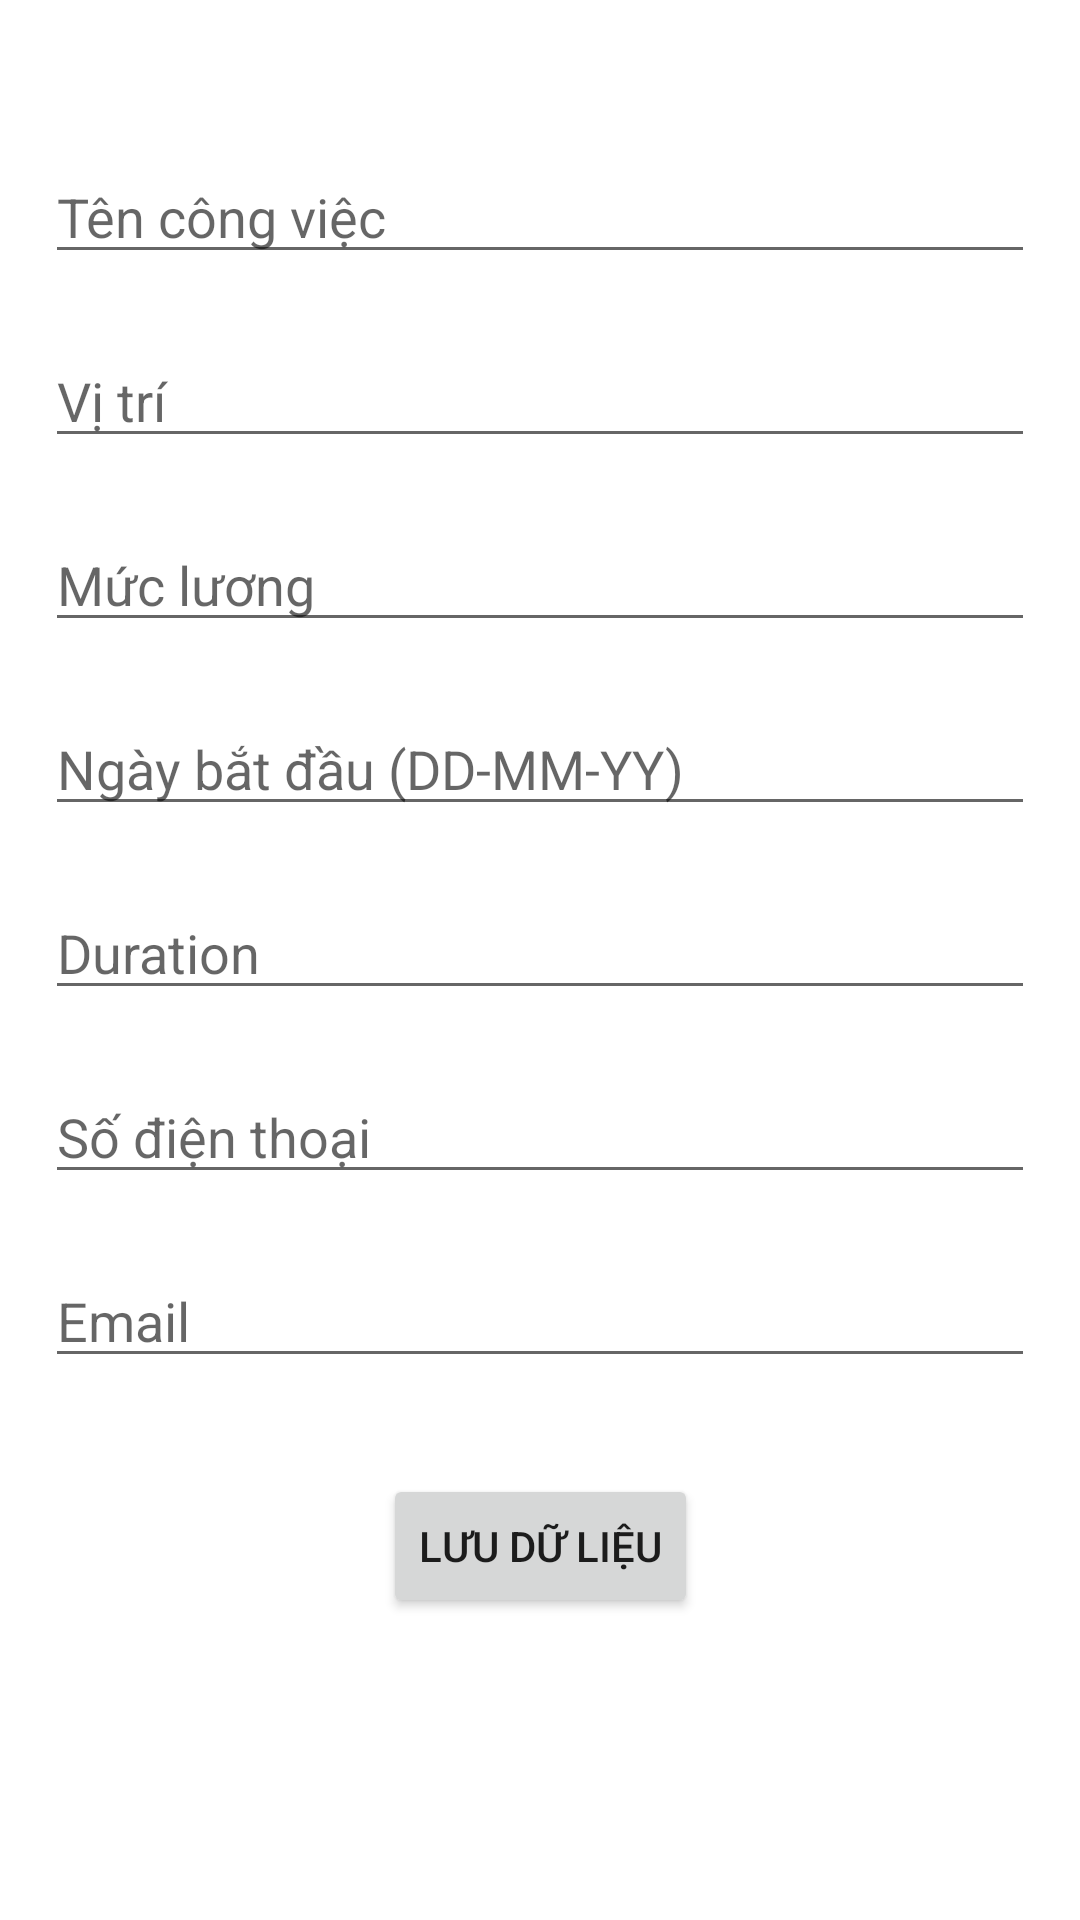

Here is an Android app screen rendered from its layout file. Give the layout XML and the strings, colors and styles it references.
<!-- AndroidManifest.xml: application theme Theme.JobPortalTechVidvan -->
<!-- res/layout/activity_insertion.xml -->
<?xml version="1.0" encoding="utf-8"?>
<androidx.constraintlayout.widget.ConstraintLayout xmlns:android="http://schemas.android.com/apk/res/android"
    xmlns:app="http://schemas.android.com/apk/res-auto"
    xmlns:tools="http://schemas.android.com/tools"
    android:layout_width="match_parent"
    android:layout_height="match_parent"
    tools:context=".InsertionActivity">

    <EditText
        android:id="@+id/etCompanyName"
        android:layout_width="0dp"
        android:layout_height="wrap_content"
        android:layout_marginTop="50dp"
        android:ems="10"
        android:inputType="textPersonName"
        android:hint="Tên công việc"
        android:layout_marginStart="15dp"
        android:layout_marginEnd="15dp"
        app:layout_constraintEnd_toEndOf="parent"
        app:layout_constraintStart_toStartOf="parent"
        app:layout_constraintTop_toTopOf="parent" />

    <EditText
        android:id="@+id/etRole"
        android:layout_width="0dp"
        android:layout_height="wrap_content"
        android:layout_marginTop="20dp"
        android:ems="10"
        android:inputType="textPersonName"
        android:hint="Vị trí"
        android:layout_marginStart="15dp"
        android:layout_marginEnd="15dp"
        app:layout_constraintEnd_toEndOf="parent"
        app:layout_constraintStart_toStartOf="parent"
        app:layout_constraintTop_toBottomOf="@+id/etCompanyName"/>

    <EditText
        android:id="@+id/etSalary"
        android:layout_width="0dp"
        android:layout_height="wrap_content"
        android:layout_marginTop="20dp"
        android:ems="10"
        android:inputType="textPersonName"
        android:hint="Mức lương"
        android:layout_marginStart="15dp"
        android:layout_marginEnd="15dp"
        app:layout_constraintEnd_toEndOf="parent"
        app:layout_constraintStart_toStartOf="parent"
        app:layout_constraintTop_toBottomOf="@+id/etRole" />

    <EditText
        android:id="@+id/etStartDate"
        android:layout_width="0dp"
        android:layout_height="wrap_content"
        android:layout_marginTop="20dp"
        android:ems="10"
        android:inputType="textPersonName"
        android:hint="Ngày bắt đầu (DD-MM-YY)"
        android:layout_marginStart="15dp"
        android:layout_marginEnd="15dp"
        app:layout_constraintEnd_toEndOf="parent"
        app:layout_constraintStart_toStartOf="parent"
        app:layout_constraintTop_toBottomOf="@+id/etSalary" />

    <EditText
        android:id="@+id/etDuration"
        android:layout_width="0dp"
        android:layout_height="wrap_content"
        android:layout_marginTop="20dp"
        android:ems="10"
        android:inputType="textPersonName"
        android:hint="Duration"
        android:layout_marginStart="15dp"
        android:layout_marginEnd="15dp"
        app:layout_constraintEnd_toEndOf="parent"
        app:layout_constraintStart_toStartOf="parent"
        app:layout_constraintTop_toBottomOf="@+id/etStartDate" />

    <EditText
        android:id="@+id/etContact"
        android:layout_width="0dp"
        android:layout_height="wrap_content"
        android:layout_marginTop="20dp"
        android:ems="10"
        android:inputType="textPersonName"
        android:hint="Số điện thoại"
        android:layout_marginStart="15dp"
        android:layout_marginEnd="15dp"
        app:layout_constraintEnd_toEndOf="parent"
        app:layout_constraintStart_toStartOf="parent"
        app:layout_constraintTop_toBottomOf="@+id/etDuration" />

    <EditText
        android:id="@+id/etEmail"
        android:layout_width="0dp"
        android:layout_height="wrap_content"
        android:layout_marginTop="20dp"
        android:ems="10"
        android:inputType="textPersonName"
        android:hint="Email"
        android:layout_marginStart="15dp"
        android:layout_marginEnd="15dp"
        app:layout_constraintEnd_toEndOf="parent"
        app:layout_constraintStart_toStartOf="parent"
        app:layout_constraintTop_toBottomOf="@+id/etContact" />


    <Button
        android:id="@+id/btnSave"
        android:layout_width="wrap_content"
        android:layout_height="wrap_content"
        android:layout_marginTop="32dp"
        android:text="Lưu dữ liệu"
        app:layout_constraintEnd_toEndOf="parent"
        app:layout_constraintStart_toStartOf="parent"
        app:layout_constraintTop_toBottomOf="@+id/etEmail" />

</androidx.constraintlayout.widget.ConstraintLayout>
<!-- resources referenced by this layout -->
<resources>
  <style name="Theme.JobPortalTechVidvan" parent="Theme.MaterialComponents.DayNight.DarkActionBar">
          
          <item name="colorPrimary">@color/purple_500</item>
          <item name="colorPrimaryVariant">@color/purple_700</item>
          <item name="colorOnPrimary">@color/white</item>
          
          <item name="colorSecondary">@color/teal_200</item>
          <item name="colorSecondaryVariant">@color/teal_700</item>
          <item name="colorOnSecondary">@color/black</item>
          
          <item name="android:statusBarColor" tools:targetApi="l">?attr/colorPrimaryVariant</item>
          
      </style>
  <color name="purple_500">#FF6200EE</color>
  <color name="purple_700">#FF3700B3</color>
  <color name="white">#FFFFFFFF</color>
  <color name="teal_200">#FF03DAC5</color>
  <color name="teal_700">#FF018786</color>
  <color name="black">#FF000000</color>
</resources>
